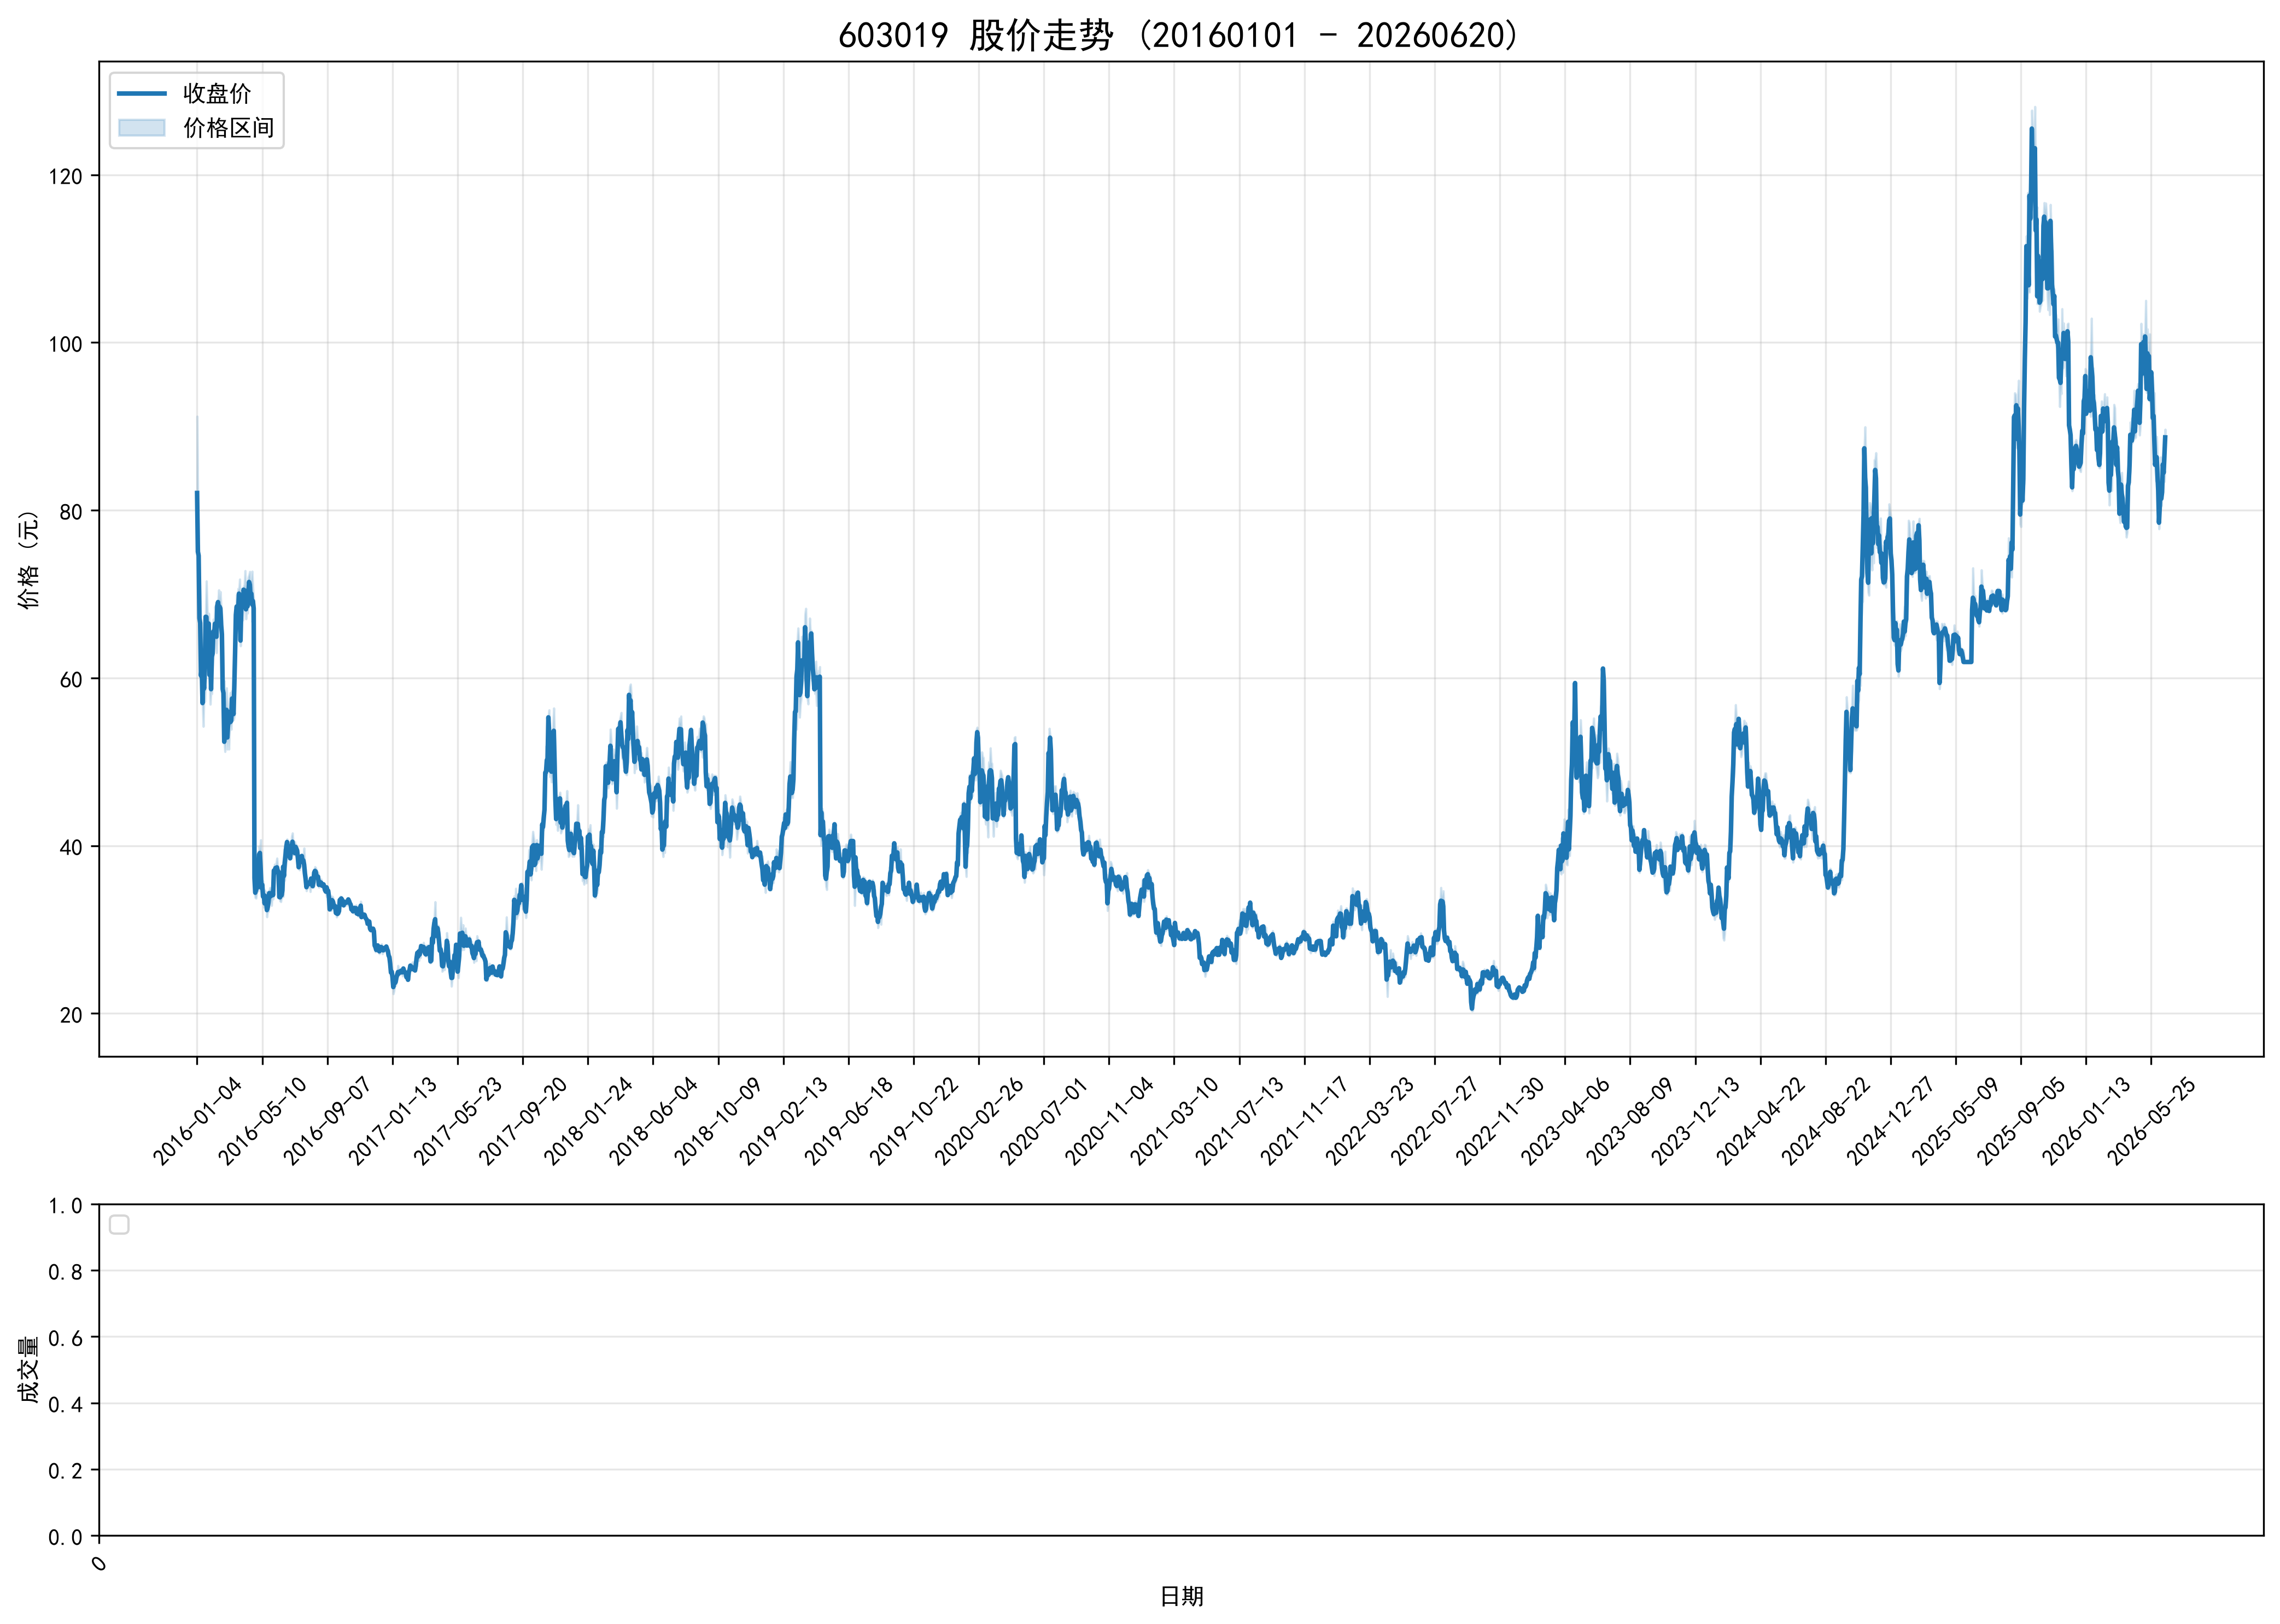

The file beside this chart, header and first rows:
ts_code, trade_date, open, high, low, close, volume, turnover, factor, prev_close, avg_price, high_limit, low_limit, turnover_rate, amp_rate, quote_rate, is_paused, is_st
603019.SH, 20160104, 91.19, 91.19, 82.05, 82.05, 4196466, 355905355, 1.001, 91.17, 84.81, 100.3, 82.05, 2.34, 10.03, -10, 0, 0
603019.SH, 20160105, 74.83, 80.87, 73.85, 75.05, 10588533, 799168274, 1.001, 82.05, 75.47, 90.26, 73.85, 5.903, 8.556, -8.531, 0, 0
603019.SH, 20160106, 75.6, 76.37, 70.22, 74.58, 7823963, 576413070, 1.001, 75.05, 73.67, 82.56, 67.55, 4.362, 8.194, -0.6262, 0, 0
603019.SH, 20160107, 72.5, 72.78, 67.12, 67.12, 1322900, 92005864, 1.001, 74.58, 69.55, 82.04, 67.12, 0.7375, 7.589, -10, 0, 0
603019.SH, 20160108, 68.4, 69.7, 62.0, 66.54, 6510615, 434453589, 1.001, 67.12, 66.73, 73.83, 60.41, 3.63, 11.47, -0.8641, 0, 0
603019.SH, 20160111, 64.5, 64.94, 59.89, 60.25, 7968582, 491463916, 1.001, 66.54, 61.68, 73.19, 59.89, 4.443, 7.589, -9.453, 0, 0
603019.SH, 20160112, 60.96, 61.97, 58.62, 61.33, 5021085, 303930229, 1.001, 60.25, 60.53, 66.28, 54.23, 2.799, 5.56, 1.792, 0, 0
603019.SH, 20160113, 61.85, 62.97, 56.86, 57.0, 4260977, 257440159, 1.001, 61.33, 60.42, 67.46, 55.2, 2.376, 9.963, -7.06, 0, 0
603019.SH, 20160114, 54.98, 60.95, 54.21, 60.28, 5414446, 314017153, 1.001, 57.0, 58, 62.7, 51.3, 3.019, 11.82, 5.754, 0, 0
603019.SH, 20160115, 59.7, 61.59, 58.01, 58.73, 4280134, 256816857, 1.001, 60.28, 60, 66.31, 54.25, 2.386, 5.939, -2.571, 0, 0
603019.SH, 20160118, 57.33, 61.55, 57.2, 61.17, 4409010, 265170667, 1.001, 58.73, 60.14, 64.6, 52.86, 2.458, 7.407, 4.155, 0, 0
603019.SH, 20160119, 60.56, 67.29, 59.52, 67.29, 7438799, 469193654, 1.001, 61.17, 63.07, 67.29, 55.05, 4.147, 12.7, 10, 0, 0
603019.SH, 20160120, 66.66, 71.55, 66.18, 67.26, 7695368, 529339504, 1.001, 67.29, 68.79, 74.02, 60.56, 4.29, 7.98, -0.0446, 0, 0
603019.SH, 20160121, 66.11, 68.5, 63.22, 63.43, 5907845, 388692378, 1.001, 67.26, 65.79, 73.99, 60.53, 3.294, 7.85, -5.694, 0, 0
603019.SH, 20160122, 64.1, 65.39, 62.0, 64.99, 4159788, 267154015, 1.001, 63.43, 64.22, 69.77, 57.09, 2.319, 5.345, 2.459, 0, 0
603019.SH, 20160125, 65.31, 67.69, 64.52, 66.48, 3986723, 263899655, 1.001, 64.99, 66.19, 71.49, 58.49, 2.223, 4.878, 2.293, 0, 0
603019.SH, 20160126, 65.5, 65.88, 60.02, 60.35, 4884390, 309816947, 1.001, 66.48, 63.43, 73.13, 59.83, 2.723, 8.815, -9.221, 0, 0
603019.SH, 20160127, 60.99, 63.1, 56.85, 62.85, 5945048, 355988224, 1.001, 60.35, 59.88, 66.39, 54.32, 3.314, 10.36, 4.143, 0, 0
603019.SH, 20160128, 61.85, 62.5, 58.5, 58.66, 4004752, 243980829, 1.001, 62.85, 60.92, 69.14, 56.57, 2.233, 6.364, -6.667, 0, 0
603019.SH, 20160129, 58.11, 64.0, 58.11, 62.52, 4630154, 285684354, 1.001, 58.66, 61.7, 64.53, 52.79, 2.581, 10.04, 6.58, 0, 0
603019.SH, 20160201, 62.2, 64.0, 61.43, 62.91, 4188147, 262185379, 1.001, 62.52, 62.6, 68.77, 56.27, 2.335, 4.111, 0.6238, 0, 0
603019.SH, 20160202, 62.91, 67.0, 62.91, 65.55, 4153025, 272255557, 1.001, 62.91, 65.56, 69.2, 56.62, 2.315, 6.501, 4.197, 0, 0
603019.SH, 20160203, 64.5, 65.74, 63.83, 65.25, 3320563, 214708222, 1.001, 65.55, 64.66, 72.11, 59.0, 1.851, 2.914, -0.4577, 0, 0
603019.SH, 20160204, 66.1, 68.5, 66.1, 66.46, 4067218, 273757803, 1.001, 65.25, 67.31, 71.78, 58.73, 2.268, 3.678, 1.854, 0, 0
603019.SH, 20160205, 66.58, 67.5, 65.71, 66.02, 1891455, 125508206, 1.001, 66.46, 66.36, 73.11, 59.81, 1.054, 2.693, -0.6621, 0, 0
603019.SH, 20160215, 63.57, 65.52, 62.99, 64.91, 2591189, 166346533, 1.001, 66.02, 64.2, 72.62, 59.42, 1.445, 3.832, -1.681, 0, 0
603019.SH, 20160216, 65.3, 69.19, 65.2, 68.6, 4103647, 277368545, 1.001, 64.91, 67.59, 71.4, 58.42, 2.288, 6.147, 5.685, 0, 0
603019.SH, 20160217, 68.29, 69.17, 66.81, 69.04, 4330653, 294535756, 1.001, 68.6, 68.01, 75.46, 61.74, 2.414, 3.44, 0.6414, 0, 0
603019.SH, 20160218, 69.89, 70.49, 67.8, 68.05, 3527471, 243716012, 1.001, 69.04, 69.09, 75.94, 62.14, 1.967, 3.896, -1.434, 0, 0
603019.SH, 20160219, 68.04, 68.91, 67.1, 68.5, 3106686, 211701284, 1.001, 68.05, 68.14, 74.86, 61.25, 1.732, 2.66, 0.6613, 0, 0
603019.SH, 20160222, 69.6, 70.28, 67.7, 68.29, 4807724, 328744461, 1.001, 68.5, 68.38, 75.35, 61.65, 2.68, 3.766, -0.3066, 0, 0
603019.SH, 20160223, 68.2, 68.49, 65.13, 66.31, 4382897, 292636487, 1.001, 68.29, 66.77, 75.12, 61.46, 2.444, 4.92, -2.899, 0, 0
603019.SH, 20160224, 66.31, 67.4, 63.64, 65.19, 5646588, 368224271, 1.001, 66.31, 65.21, 72.94, 59.68, 3.148, 5.67, -1.689, 0, 0
603019.SH, 20160225, 65.19, 65.2, 58.67, 58.67, 6933849, 422939330, 1.001, 65.19, 61, 71.71, 58.67, 3.866, 10.02, -10, 0, 0
603019.SH, 20160226, 59.41, 59.43, 56.11, 58.2, 4758410, 274903423, 1.001, 58.67, 57.77, 64.54, 52.8, 2.653, 5.659, -0.8011, 0, 0
603019.SH, 20160229, 58.05, 59.66, 52.38, 52.39, 6290591, 343934824, 1.001, 58.2, 54.67, 64.02, 52.38, 3.507, 12.51, -9.983, 0, 0
603019.SH, 20160301, 52.18, 54.98, 51.21, 53.92, 4859141, 256486227, 1.001, 52.39, 52.78, 57.63, 47.15, 2.709, 7.196, 2.92, 0, 0
603019.SH, 20160302, 53.3, 56.55, 52.68, 56.16, 5471055, 299281871, 1.001, 53.92, 54.7, 59.31, 48.53, 3.05, 7.177, 4.154, 0, 0
603019.SH, 20160303, 56.0, 58.8, 55.56, 56.19, 5115747, 292185073, 1.001, 56.16, 57.11, 61.78, 50.54, 2.852, 5.769, 0.0534, 0, 0
603019.SH, 20160304, 56.0, 56.49, 51.5, 52.9, 4754525, 258146823, 1.001, 56.19, 54.3, 61.81, 50.57, 2.651, 8.881, -5.855, 0, 0
603019.SH, 20160307, 53.9, 56.14, 53.5, 54.57, 3430292, 188262916, 1.001, 52.9, 54.88, 58.19, 47.61, 1.913, 4.99, 3.157, 0, 0
603019.SH, 20160308, 54.02, 55.74, 51.5, 55.62, 4400665, 236798132, 1.001, 54.57, 53.81, 60.03, 49.11, 2.454, 7.77, 1.924, 0, 0
603019.SH, 20160309, 55.0, 57.3, 54.0, 55.94, 4426728, 246793953, 1.001, 55.62, 55.75, 61.18, 50.06, 2.468, 5.933, 0.5753, 0, 0
603019.SH, 20160310, 56.99, 58.26, 54.45, 54.74, 4246749, 240663955, 1.001, 55.94, 56.67, 61.53, 50.35, 2.368, 6.811, -2.145, 0, 0
603019.SH, 20160311, 53.86, 55.83, 53.86, 54.89, 3010695, 164926009, 1.001, 54.74, 54.78, 60.21, 49.27, 1.679, 3.599, 0.274, 0, 0
603019.SH, 20160314, 56.1, 58.46, 55.5, 57.54, 5365534, 308427984, 1.001, 54.89, 57.48, 60.38, 49.4, 2.991, 5.393, 4.828, 0, 0
603019.SH, 20160315, 57.2, 58.35, 56.66, 56.74, 3857511, 221583937, 1.001, 57.54, 57.44, 63.29, 51.79, 2.151, 2.937, -1.39, 0, 0
603019.SH, 20160316, 57.37, 57.78, 55.0, 55.69, 3214245, 180807846, 1.001, 56.74, 56.25, 62.41, 51.07, 1.792, 4.899, -1.851, 0, 0
603019.SH, 20160317, 56.04, 59.15, 55.45, 59.07, 6891661, 398111084, 1.001, 55.69, 57.77, 61.26, 50.12, 3.842, 6.644, 6.069, 0, 0
603019.SH, 20160318, 60.0, 64.1, 59.68, 63.0, 8187024, 507548994, 1.001, 59.07, 61.99, 64.98, 53.16, 4.564, 7.483, 6.653, 0, 0
603019.SH, 20160321, 64.02, 67.59, 64.02, 67.51, 8274164, 546492556, 1.001, 63.0, 66.05, 69.3, 56.7, 4.613, 5.667, 7.159, 0, 0
603019.SH, 20160322, 66.8, 69.9, 66.01, 68.51, 8407404, 572643831, 1.001, 67.51, 68.11, 74.26, 60.76, 4.687, 5.762, 1.481, 0, 0
603019.SH, 20160323, 66.77, 68.89, 66.26, 68.09, 7206977, 486451452, 1.001, 68.51, 67.5, 75.36, 61.66, 4.018, 3.839, -0.613, 0, 0
603019.SH, 20160324, 67.6, 70.66, 67.11, 68.19, 7836503, 541908109, 1.001, 68.09, 69.15, 74.9, 61.28, 4.369, 5.214, 0.1469, 0, 0
603019.SH, 20160325, 67.58, 70.51, 67.58, 70.05, 6689214, 464487682, 1.001, 68.19, 69.44, 75.01, 61.37, 3.729, 4.297, 2.728, 0, 0
603019.SH, 20160328, 70.8, 71.77, 67.0, 67.2, 6115448, 422821177, 1.001, 70.05, 69.14, 77.06, 63.05, 3.409, 6.809, -4.069, 0, 0
603019.SH, 20160329, 66.8, 67.46, 63.81, 64.45, 5271261, 344362866, 1.001, 67.2, 65.33, 73.92, 60.48, 2.939, 5.431, -4.092, 0, 0
603019.SH, 20160330, 65.75, 68.49, 65.2, 68.48, 5490003, 368107394, 1.001, 64.45, 67.05, 70.9, 58.01, 3.061, 5.105, 6.253, 0, 0
603019.SH, 20160331, 69.39, 70.66, 68.51, 69.14, 5599838, 389445751, 1.001, 68.48, 69.55, 75.33, 61.63, 3.122, 3.14, 0.9638, 0, 0
603019.SH, 20160401, 68.7, 68.7, 66.89, 68.51, 4051917, 274158114, 1.001, 69.14, 67.66, 76.05, 62.23, 2.259, 2.618, -0.9112, 0, 0
... 2,479 more rows
